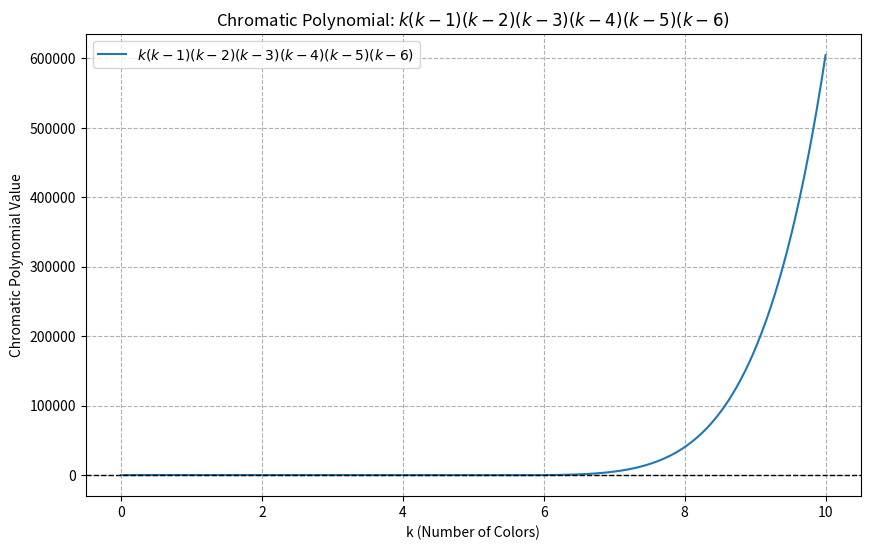

The matplotlib source for this figure:
from numpy import linspace
from matplotlib import pyplot


vertical_shift = linspace(0, 10, 500)

chromatic_values = (vertical_shift
                    * (vertical_shift - 1)
                    * (vertical_shift - 2)
                    * (vertical_shift - 3)
                    * (vertical_shift - 4)
                    * (vertical_shift - 5)
                    * (vertical_shift - 6))

pyplot.figure(figsize=(10, 6))

pyplot.title("Chromatic Polynomial: $k(k-1)(k-2)(k-3)(k-4)(k-5)(k-6)$")
pyplot.xlabel("k (Number of Colors)")
pyplot.ylabel("Chromatic Polynomial Value")

pyplot.plot(vertical_shift, chromatic_values, label=r"$k(k-1)(k-2)(k-3)(k-4)(k-5)(k-6)$")

pyplot.axhline(0, color='black', linewidth=1, linestyle='--')
pyplot.grid(True, linestyle='--', alpha=1)
pyplot.legend()

pyplot.show()
